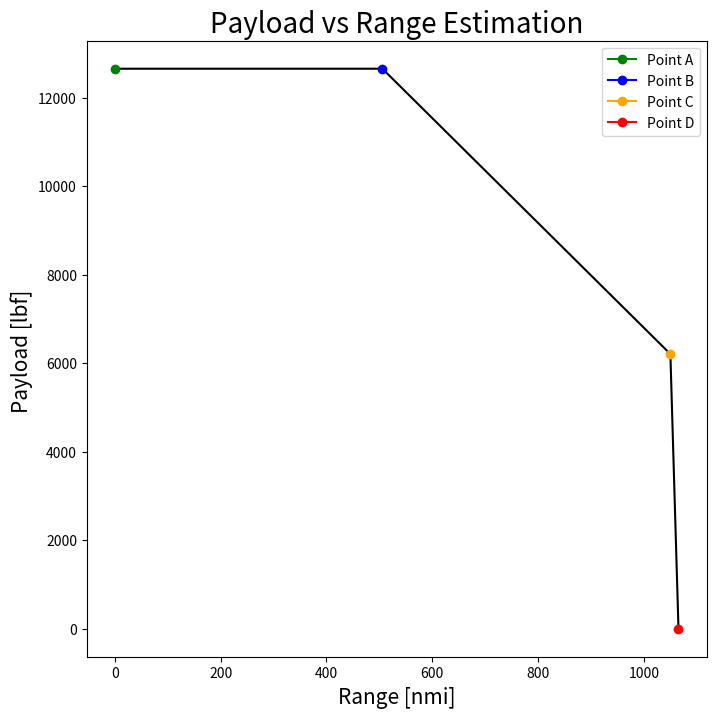

Recreate this plot in Python.
#### EAE130B - Spring 2023
### Payload Range Estimation Tool 
##Author Zak Staub

import numpy as np
import matplotlib.pyplot as plt


#This tool is used to estimate the payload range of our aircraft for both conventional 
# and Hybrid electric applications. 
#  Enter parameters for the aircraft below and this tool will output a 
# chart displaying the range of the aircraft



#Variable Initialization 

# Assumed at cruise for max range

V =  590.8 #Velocity in [ft/s]
AR =  10.061 # Aspect Ratio
e = 0.8 # Oswald Efficiency Factor 
rho = 0.0009585182 # Density at 28000 ft (cruise) [slugs/ft^3]
S = 805.06 # Wing Area [ft^2]
b = 90 # Wing Span[ft]
C_Do = 0.022 # Coeff of Drag 
C_L = 1.6 # Coeff of lift at L/D max
N_p = .9 # propeller efficiency 
c = 9.5 # Chord length [ft]
Fuel_Max = 12900 # Max Weight of Fuel (includes 6% reserve) [lbf]
Fuel_Min= 6450 # Min fuel needed to meet 500 nmi (includes 6% reserve) [lbf]
Payload_Max = 12660 # Maximum Payload [lbf]
OEW = 48439 # Operational Empty Weight [lbf]
MTOW = 67549 # Maximum Takeoff Weight [lbf]



# Conversion Factor 
slug = 32.17 # [lbm] in a slug
nmi = 6076.12 # [ft] in a nmi 

# Fully Fuel Estimation 

# Calculations 

# For Conventional estimation, airspeed, altitude, c, and prop efficiency 
# are assumed constant. Lift = Weight 

Res_Fuel_Min = (Fuel_Min / 1.06) * .06 # Calcs reserve fuel [lbf]
Res_Fuel_Max = (Fuel_Max / 1.06) * .06 # Calcs reserve fuel [lbf]

# Variable to be used in the Range Equation 
 
a1a2 = np.sqrt(C_Do / (np.pi * AR * e))

a2_by_a1 = (1 / (.5 * rho * (V ** 2) * S * C_L))

#Starting Weights Point B 
Wo_B = MTOW # Max takeoff Weight [lbf]
W1_B = OEW + Payload_Max + Res_Fuel_Min# OEW (operating empty weight) + Max payload + Reserve Fuel [lbf]

#Starting Weights Point C
Wo_C = MTOW # Max takeoff Weight [lbf]
W1_C = MTOW - Fuel_Max + Res_Fuel_Min # Max takeoff Weight - Max Fuel + Reserve Fuel at Payload =(MTOW - Max Fuel - OEW)[lbf]

#Starting Weigths Point D 
Wo_D = Fuel_Max + OEW  # Max Fuel + OEW  [lbf]
W1_D = OEW + Res_Fuel_Min # OEW + Reserve Fuel [lbf]

# Payloads 

P_loadA = Payload_Max # Max Payload (total) [lbf] at point A 
P_loadB = P_loadA # Payload [lbf] at point B not at max fuel
P_loadC = MTOW - Fuel_Max - OEW  # Reduced Payload [lbf] for max fuel at point C 
P_loadD = 0 # No Payload [lbf] at point D for max range


def RangeCalc(Wo,W1):
    
    R = (N_p / c) * (1 / a1a2) * (np.arctan(Wo * (a2_by_a1)) - np.arctan(W1 * (a2_by_a1)))
    
    R = R * nmi # conversiion from [ft] to [nmi]
    
    return R

R_A = 0 # Starting Point 

R_B = RangeCalc(Wo_B, W1_B) # Range at point B 

R_C = RangeCalc(Wo_C, W1_C) # Range at point C 

R_D = RangeCalc(Wo_D, W1_D) # Range at point D

# Plotting Range 

plt.figure(figsize = (8,8))
plt.title("Payload vs Range Estimation", size = 20)
Point1 = [R_A ,P_loadA]
Point2 = [R_B ,P_loadB]
Point3 = [R_C ,P_loadC]
Point4 = [R_D ,P_loadD]
x_values = [Point1[0], Point2[0],Point3[0],Point4[0]]
y_values = [Point1[1], Point2[1],Point3[1], Point4[1]]
plt.plot(x_values, y_values, 'black', linestyle="-")

plt.plot(R_A, P_loadA, marker="o",  color = "green", label = "Point A")
plt.plot(R_B, P_loadB,  marker="o",  color = "blue" , label = "Point B")
plt.plot(R_C, P_loadC,  marker="o", color = "orange", label = "Point C")
plt.plot(R_D, P_loadD,  marker="o", color = "red", label = "Point D")
plt.ylabel("Payload [lbf] ",  size =15)
plt.xlabel("Range [nmi]", size= 15)
plt.legend()

